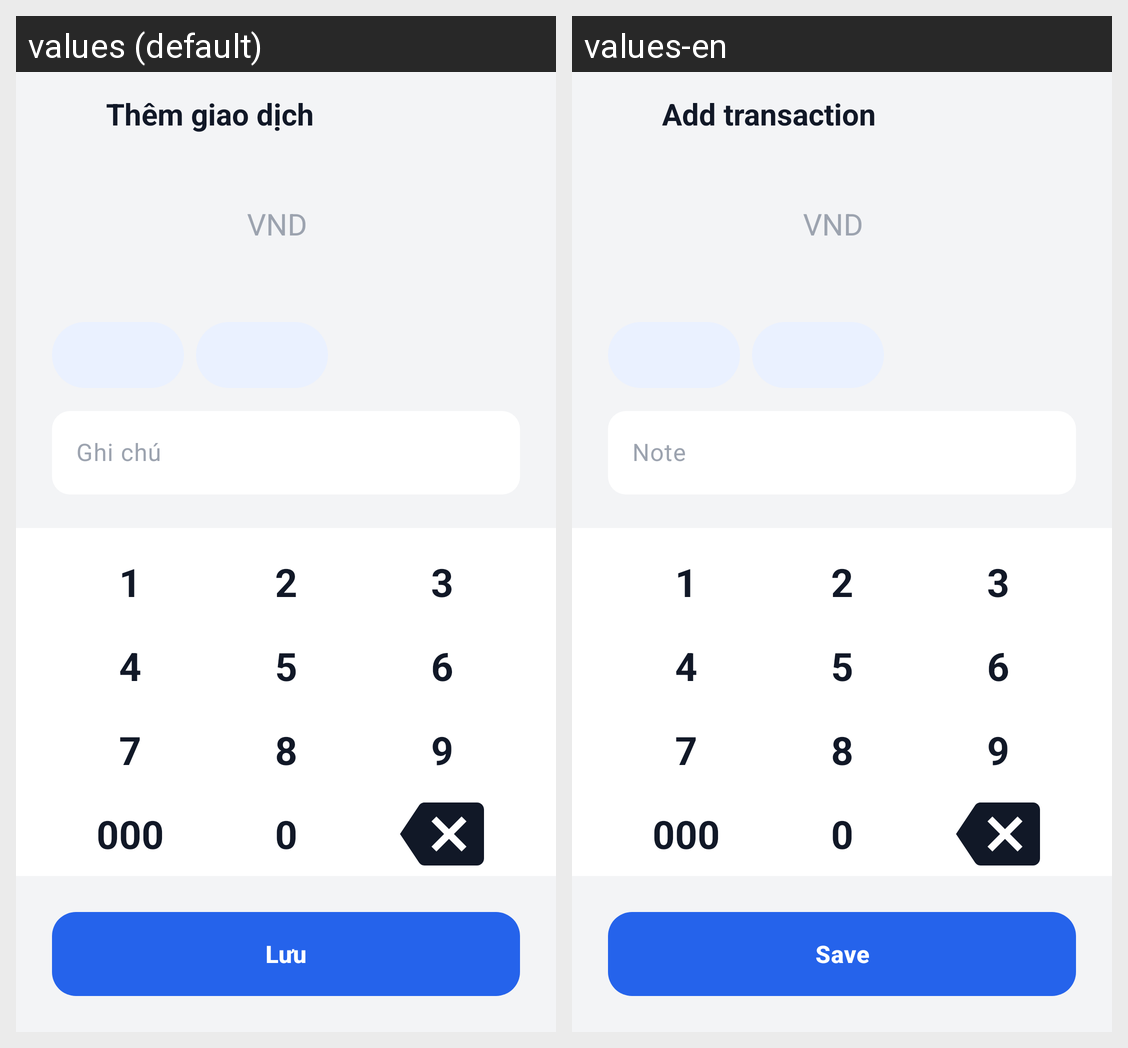

Translations of the strings shown on this Android screen, per locale in the grid:
Android screen res/layout/activity_add_edit.xml rendered under 2 locales, left to right: values (default), values-en. Device: Nexus 5 (rendered at 1080×1920; each locale shown at half size, 540×960, under a caption strip naming it); theme Theme.SmartExpense.
Strings drawn on this screen, with the default value and each locale's value (text and hints the layout hard-codes, and strings that could not be matched under every locale, appear in the picture but are not listed):

add_edit_add_title
  values: Thêm giao dịch
  values-en: Add transaction

label_vnd
  values: VND
  values-en: VND

hint_note
  values: Ghi chú
  values-en: Note

btn_save
  values: Lưu
  values-en: Save
